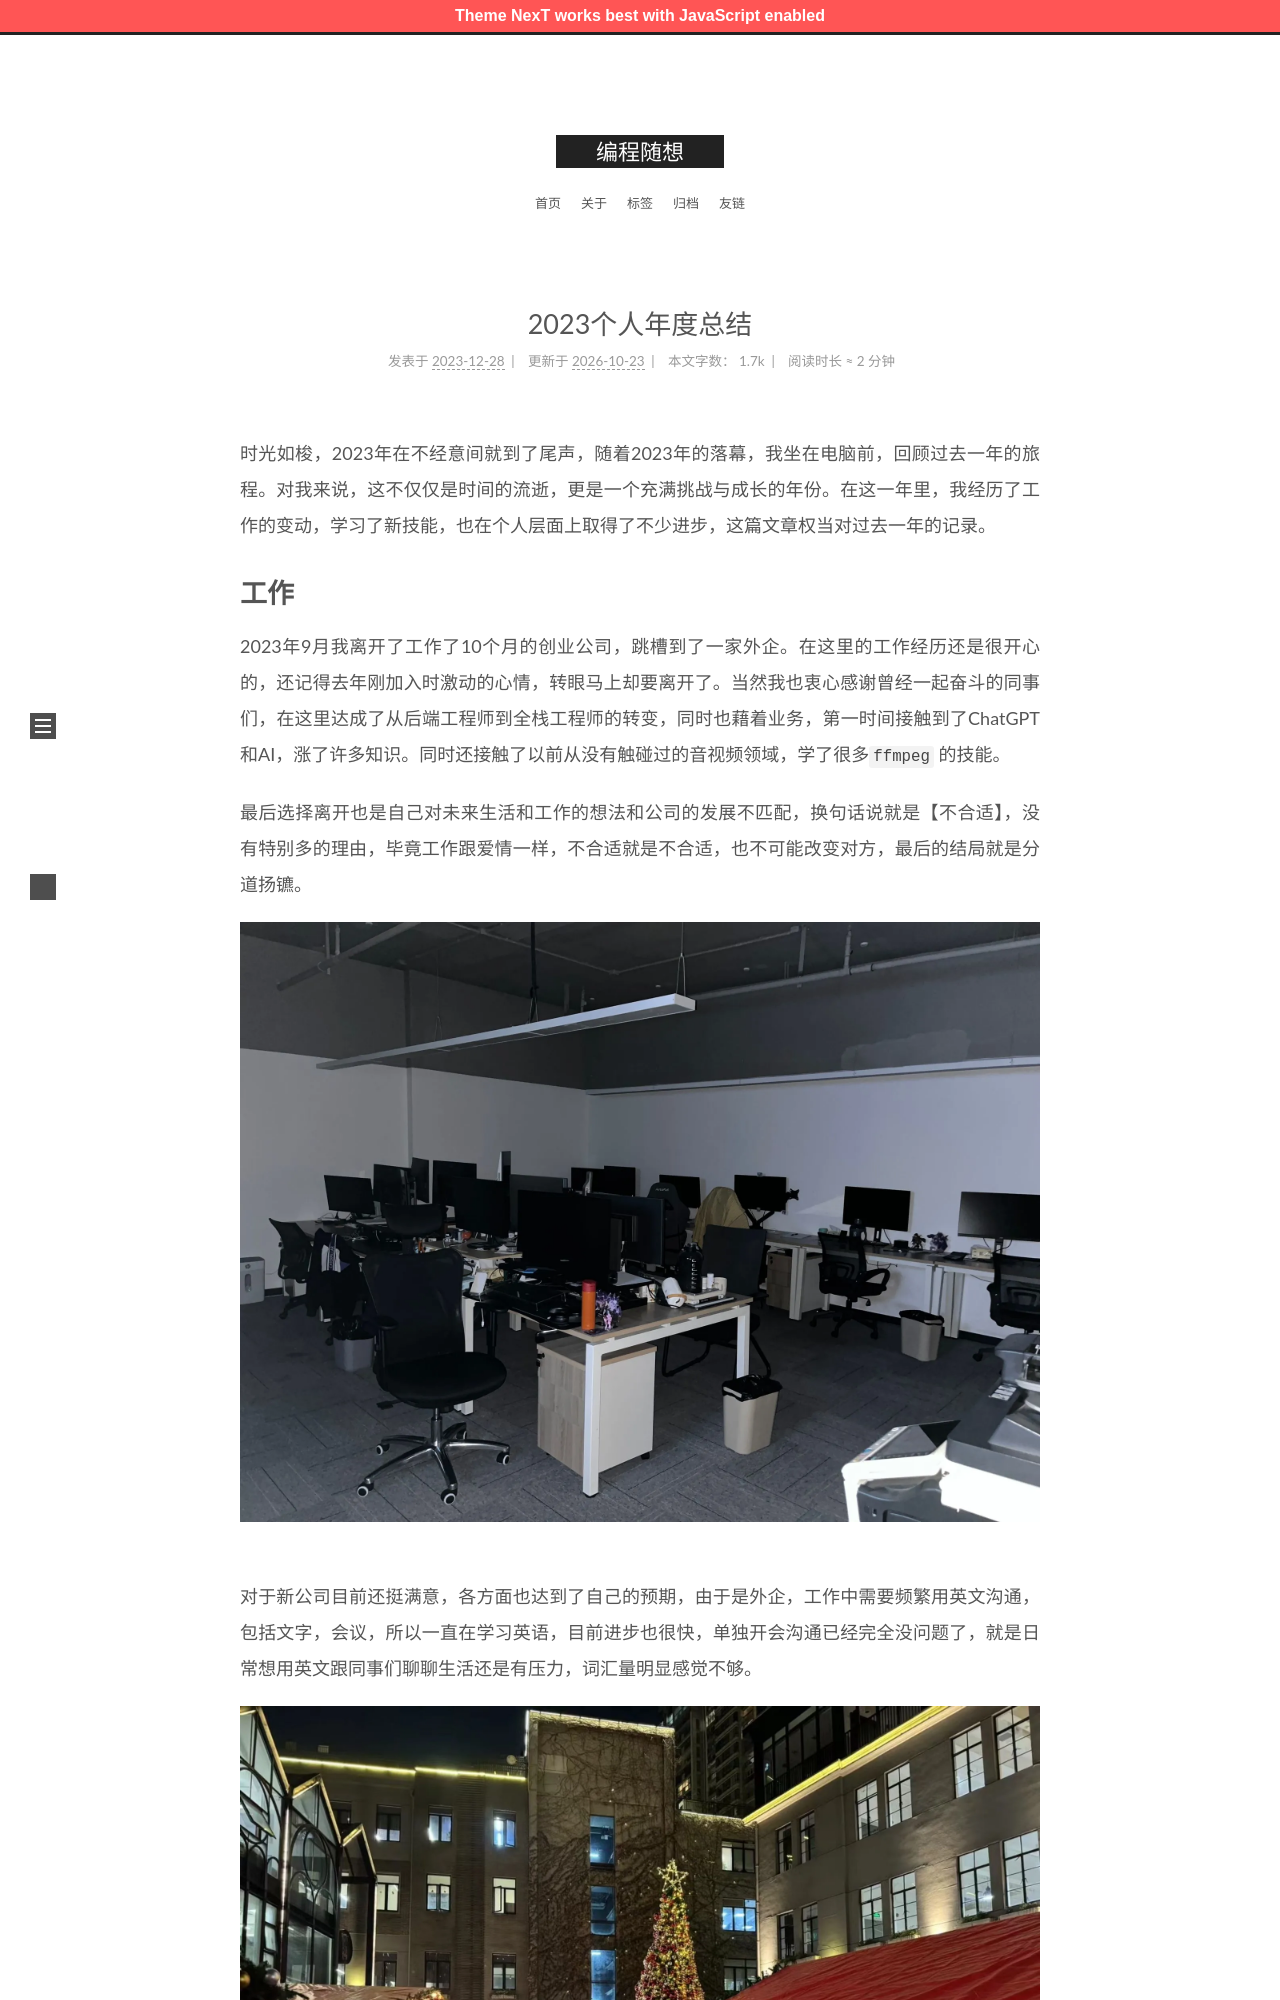

repository: zshnb/blog · page: 2023-12-28-yearly-summary.html · generator: jekyll

---
title: 2023个人年度总结
date: 2023-12-28 18:42:36
tags:
  - 生活
---

时光如梭，2023年在不经意间就到了尾声，随着2023年的落幕，我坐在电脑前，回顾过去一年的旅程。对我来说，这不仅仅是时间的流逝，更是一个充满挑战与成长的年份。在这一年里，我经历了工作的变动，学习了新技能，也在个人层面上取得了不少进步，这篇文章权当对过去一年的记录。
<!--more-->
# 工作
2023年9月我离开了工作了10个月的创业公司，跳槽到了一家外企。在这里的工作经历还是很开心的，还记得去年刚加入时激动的心情，转眼马上却要离开了。当然我也衷心感谢曾经一起奋斗的同事们，在这里达成了从后端工程师到全栈工程师的转变，同时也藉着业务，第一时间接触到了ChatGPT和AI，涨了许多知识。同时还接触了以前从没有触碰过的音视频领域，学了很多`ffmpeg` 的技能。

最后选择离开也是自己对未来生活和工作的想法和公司的发展不匹配，换句话说就是【不合适】，没有特别多的理由，毕竟工作跟爱情一样，不合适就是不合适，也不可能改变对方，最后的结局就是分道扬镳。

![纪念一下奋斗的工位](img1.webp)
对于新公司目前还挺满意，各方面也达到了自己的预期，由于是外企，工作中需要频繁用英文沟通，包括文字，会议，所以一直在学习英语，目前进步也很快，单独开会沟通已经完全没问题了，就是日常想用英文跟同事们聊聊生活还是有压力，词汇量明显感觉不够。

![公司楼下圣诞节举办的集市](img2.webp)
